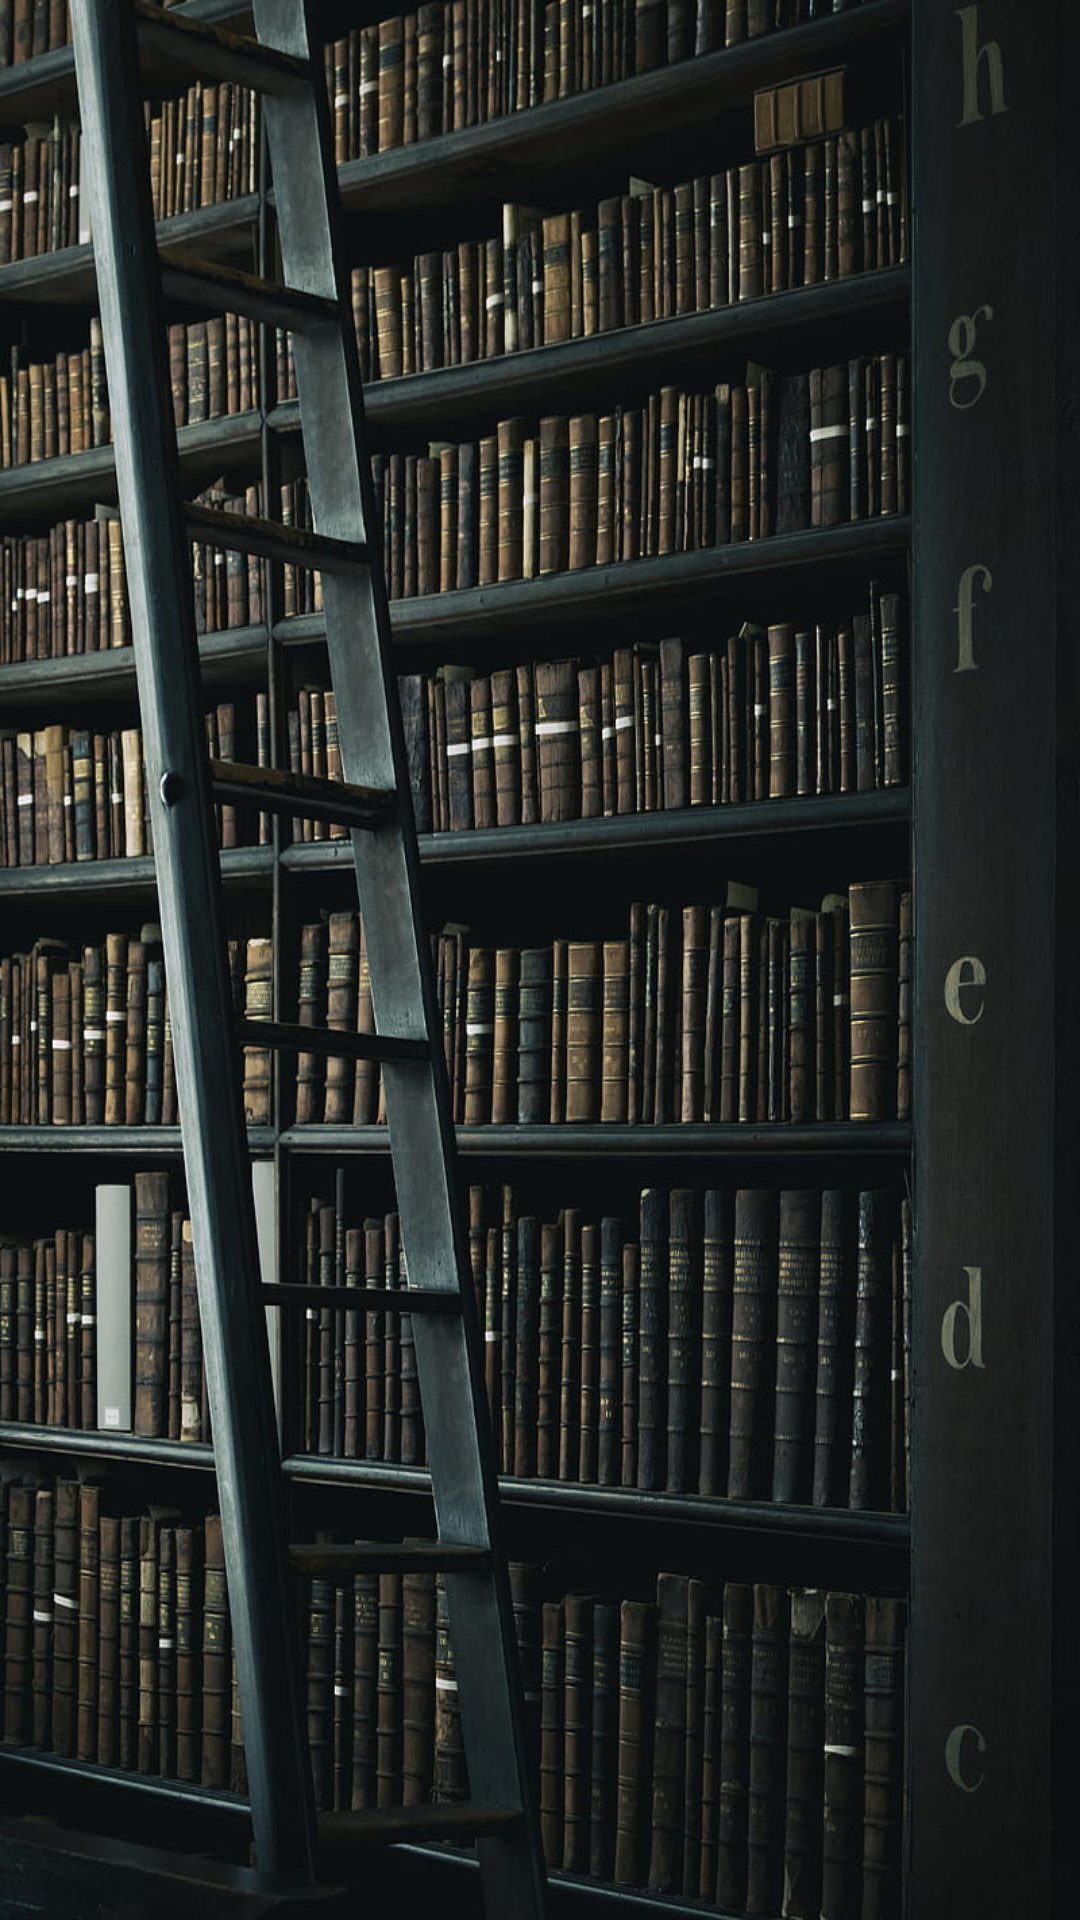

Android layout source for this screen:
<!-- AndroidManifest.xml: application theme Theme.StoryMaster -->
<!-- res/layout/activity_story_list.xml -->
<?xml version="1.0" encoding="utf-8"?>
<androidx.constraintlayout.widget.ConstraintLayout xmlns:android="http://schemas.android.com/apk/res/android"
    xmlns:app="http://schemas.android.com/apk/res-auto"
    xmlns:tools="http://schemas.android.com/tools"
    android:layout_width="match_parent"
    android:layout_height="match_parent"
    android:background="@drawable/shelves"
    tools:context=".StoryList">

    <androidx.recyclerview.widget.RecyclerView
        android:id="@+id/rvList"
        android:layout_width="0dp"
        android:layout_height="0dp"
        app:layout_constraintBottom_toBottomOf="parent"
        app:layout_constraintEnd_toEndOf="parent"
        app:layout_constraintStart_toStartOf="parent"
        app:layout_constraintTop_toTopOf="parent" />
</androidx.constraintlayout.widget.ConstraintLayout>
<!-- resources referenced by this layout -->
<resources>
  <!-- drawable shelves: png bitmap (drawable, 169465 bytes) -->
  <style name="Theme.StoryMaster" parent="Theme.MaterialComponents.DayNight.DarkActionBar">
          
          <item name="colorPrimary">@color/grey</item>
          <item name="colorPrimaryVariant">@color/grey</item>
          <item name="colorOnPrimary">@color/white</item>
          
          <item name="colorSecondary">@color/teal_200</item>
          <item name="colorSecondaryVariant">@color/teal_700</item>
          <item name="colorOnSecondary">@color/black</item>
          
          <item name="android:statusBarColor">?attr/colorPrimaryVariant</item>
          
      </style>
  <!-- not gathered from this repository: default colours our renderer supplied (Android Studio template values) -->
  <color name="teal_200">#FF03DAC5</color>
  <color name="teal_700">#FF018786</color>
  <color name="black">#FF000000</color>
  <color name="white">#FFFFFFFF</color>
</resources>
